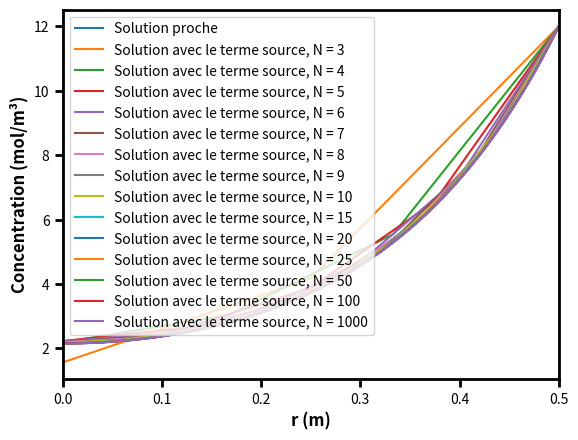
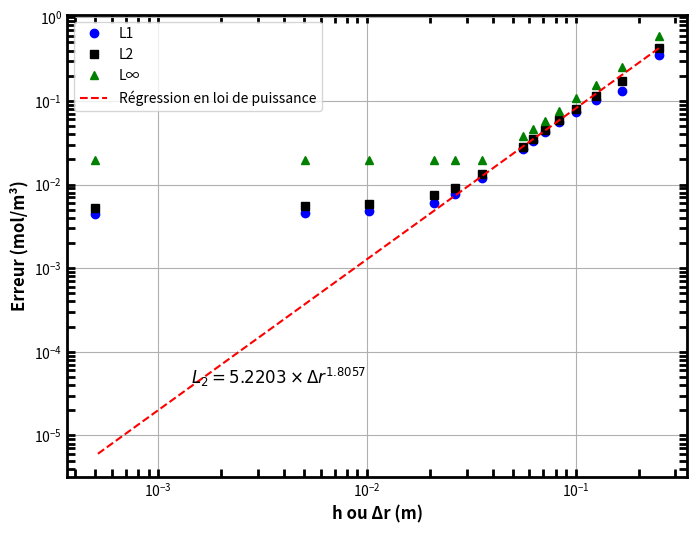

These figures' Python source, in order:
# MEC8211 - Devoir 2
# [redacted]

# Ce code vise à calculer l'équation de diffusion en régime transitoire

import numpy as np
import matplotlib.pyplot as plt
from numpy.linalg import norm

# Définition des variables
R = 0.5         # Rayon du cylindre
Deff = 1e-10    # Coefficient de diffusion
k = 4e-9        # Constante de vitesse
Ce = 12         # Concentration à r = R
dt = 1e9        # Pas de temps
print("dt =", dt)
print()

# Fonction pour résoudre le système linéaire : approximation centrée de la dérivée
def solve_diffusion_cylindrical_central(r, h, N, Deff, k, Ce, dt):
    C = np.zeros(N)   # Concentration à t = 0
    C_aux = C
    
    residuMax = 1e-10
    residu = 10.*residuMax

    while residu > residuMax:
        A = np.zeros((N, N))
        b = np.zeros(N)

        for i in range(1, N-1):
            A[i, i-1] = -Deff*dt*(1 - h/(2*r[i]))
            A[i, i] = 2*Deff*dt + h**2 + h**2*dt*k
            A[i, i+1] = -Deff*dt*(1 + h/(2*r[i]))
            b[i] = C[i]*h**2
        A[0, 0] = -3
        A[0, 1] = 4
        A[0, 2] = -1
        b[0] = 0
        A[N-1, N-1] = 1
        b[N-1] = Ce
        C = np.linalg.solve(A, b)

        residu = abs(sum(C - C_aux))
        C_aux = C
    return C

# Fonction pour la MNP
def solve_diffusion_MNP(r, h, N, Deff, k, Ce, dt, coefficients):
    C = np.zeros(N)   # Concentration à t = 0
    C_aux = C

    residuMax = 1e-10
    residu = 10.*residuMax

    while residu > residuMax:
        A = np.zeros((N, N))
        b = np.zeros(N)

        for i in range(1, N-1):
            A[i, i-1] = -Deff*dt*(1 - h/(2*r[i]))
            A[i, i] = 2*Deff*dt + h**2 + h**2*dt*k
            A[i, i+1] = -Deff*dt*(1 + h/(2*r[i]))
            b[i] = C[i]*h**2 - Deff*(16*coefficients[0]*r[i]**2 + 9*coefficients[1]*r[i] + 4*coefficients[2] + coefficients[3]/r[i]) + \
                k*(coefficients[0]*r[i]**4 + coefficients[1]*r[i]**3 + coefficients[2]*r[i]**2 + coefficients[3]*r[i] + coefficients[4])
        A[0, 0] = -3
        A[0, 1] = 4
        A[0, 2] = -1
        b[0] = 0
        A[N-1, N-1] = 1
        b[N-1] = Ce
        C = np.linalg.solve(A, b)   

        residu = abs(sum(C - C_aux))
        # print(residu)
        C_aux = C 
    return C

# Obtenir le polynôme d'interpolation
def interpolation(r, C):
    # Ajuster un polynôme
    coefficients = np.polyfit(r, C, 4)
    print("Polynomial coefficients:", coefficients)

    return coefficients

# Résoudre l'équation de diffusion

# Initialiser les variables de stockage pour le traçage
all_r = []
all_C = []
all_h = []
all_l1 = []
all_l2 = []
all_l_inf = []

# Définition du maillage pour la solution analytique
N_anly = 1000
h = R/(N_anly-1)     # Pas du schéma
r_anly = np.linspace(0, R, N_anly)    # Discrétisation du domaine

# Calculer la concentration
C_anly = solve_diffusion_cylindrical_central(r_anly, h, N_anly, Deff, k, Ce, dt)
print('C_analytique =', C_anly)

# Fonction d'interpolation analytique
coefficients = interpolation(r_anly, C_anly)
poly = np.poly1d(coefficients)
print("Polynomial:", poly)

# Définition du maillage
noeuds = [3, 4, 5, 6, 7, 8, 9, 10, 15, 20, 25, 50, 100, 1000]

for N in noeuds:
    h = R/(N-1)     # Pas du schéma
    r = np.linspace(0, R, N)    # Discrétisation du domaine
    print("N =", N)
    print()
    print("h =", h)
    
    # Solution analytique
    sol_anly = []

    for i in range(N):
        sol_anly.append(poly(r[i]))
    # print('sol analyt =', sol_anly)

    # Calculer la concentration avec la MNP
    C = solve_diffusion_MNP(r, h, N, Deff, k, Ce, dt, coefficients)
    # print()
    # print("C_MNP =", C)  
    
    # Stocker les données pour le traçage
    all_r.append(r)
    all_C.append(C)
    all_h.append(h)

    # Calculer les erreurs (normes standardisées)
    erreur = abs(C - sol_anly)
    
    l1 = 1/N * sum(erreur)
    print()
    print("L1 =", l1)
    
    l2 = np.sqrt(1/N * sum(erreur**2))
    print()
    print("L2 =", l2)
    
    l_inf = max(erreur)
    print()
    print("L∞ =", l_inf)

    # Stocker les données pour le traçage
    all_l1.append(l1)
    all_l2.append(l2)
    all_l_inf.append(l_inf)

    print("\n#######\n")

# Tracer le résultat
plt.figure()
plt.plot(r_anly, C_anly,label='Solution proche')
for i in range(len(all_r)):
    plt.plot(all_r[i], all_C[i], label=f'Solution avec le terme source, N = {noeuds[i]}')

# Rendre les axes plus gras
plt.gca().spines['bottom'].set_linewidth(2)
plt.gca().spines['left'].set_linewidth(2)
plt.gca().spines['right'].set_linewidth(2)
plt.gca().spines['top'].set_linewidth(2)

# Marques de coche plus longues
plt.tick_params(width=2, length=6)

plt.xlabel('r (m)', fontsize=12, fontweight='bold')
plt.ylabel('Concentration (mol/m³)', fontsize=12, fontweight='bold')
plt.xlim(0, 0.5)
plt.legend()
plt.show()


# Ajuster une loi de puissance à toutes les valeurs (en utilisant np.polyfit avec logarithmes)
coefficients = []
coefficients = np.polyfit(np.log(all_h[5:7]), np.log(all_l2[5:7]), 1)
exponent = coefficients[0]

# Fonction de régression en termes de logarithmes
fit_function_log = lambda x: exponent * x + coefficients[1]

# Fonction de régression en termes originaux
fit_function = lambda x: np.exp(fit_function_log(np.log(x)))

# Tracer L1, L2 et L∞ en fonction de h
plt.figure(figsize=(8, 6))

plt.loglog(all_h, all_l1, marker='o', linestyle='', color="b", label='L1')
plt.loglog(all_h, all_l2, marker='s', linestyle='', color="k", label='L2')
plt.loglog(all_h, all_l_inf, marker='^', linestyle='', color="g", label='L∞')
plt.loglog(all_h, fit_function(all_h), linestyle='--', color='r', label='Régression en loi de puissance')

# Rendre les axes plus gras
plt.gca().spines['bottom'].set_linewidth(2)
plt.gca().spines['left'].set_linewidth(2)
plt.gca().spines['right'].set_linewidth(2)
plt.gca().spines['top'].set_linewidth(2)

# Placer les marques de coche à l'intérieur et les rendre un peu plus longues
plt.tick_params(width=2, which='both', direction='in', top=True, right=True, length=6)

# Afficher l'équation de la régression en loi de puissance
equation_text = f'$L_2 = {np.exp(coefficients[1]):.4f} \\times Δr^{{{exponent:.4f}}}$'
equation_text_obj = plt.text(0.2, 0.2, equation_text, fontsize=12, transform=plt.gca().transAxes, color='k')

plt.xlabel('h ou Δr (m)', fontsize=12, fontweight='bold')
plt.ylabel('Erreur (mol/m³)', fontsize=12, fontweight='bold')
plt.legend()
plt.grid(True)
plt.show()